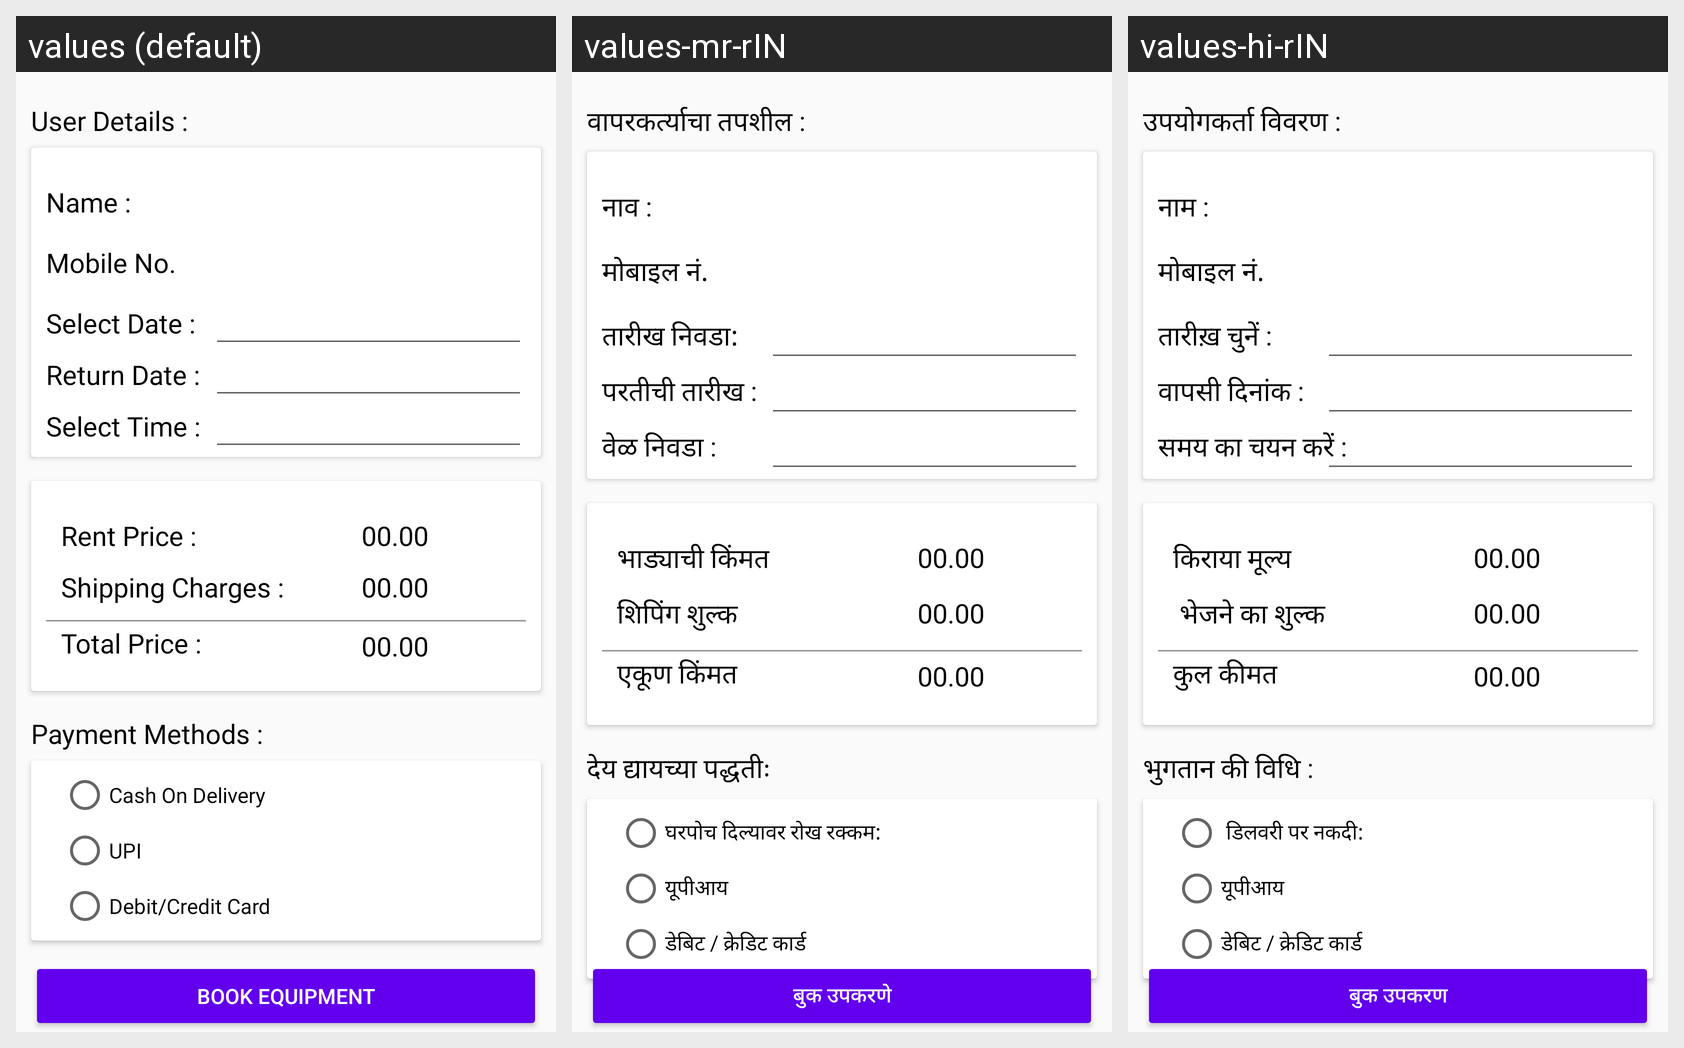

Locale-by-locale string values for the Android screen shown in this grid:
Android screen res/layout/activity_payment.xml rendered under 3 locales, left to right: values (default), values-mr-rIN, values-hi-rIN. Device: Nexus 5 (rendered at 1080×1920; each locale shown at half size, 540×960, under a caption strip naming it); theme Theme.KrishiSarathi.
Strings drawn on this screen, with the default value and each locale's value (text and hints the layout hard-codes, and strings that could not be matched under every locale, appear in the picture but are not listed):

user_details
  values: User Details :
  values-mr-rIN: वापरकर्त्याचा तपशील :
  values-hi-rIN: उपयोगकर्ता विवरण :

phone_no
  values: Mobile No.
  values-mr-rIN: मोबाइल नं.
  values-hi-rIN: मोबाइल नं.

name
  values: Name :
  values-mr-rIN: नाव : 
  values-hi-rIN: नाम :

return_date
  values: Return Date :
  values-mr-rIN: परतीची तारीख :
  values-hi-rIN: वापसी दिनांक :

select_time
  values: Select Time :
  values-mr-rIN: वेळ निवडा :
  values-hi-rIN: समय का चयन करें :

select_date
  values: Select Date :
  values-mr-rIN: तारीख निवडा:
  values-hi-rIN: तारीख़ चुनें :

rent_price
  values: Rent Price :
  values-mr-rIN: भाड्याची किंमत
  values-hi-rIN: किराया मूल्य

_00_00
  values: 00.00
  values-mr-rIN: 00.00  [not translated; the default value is used]
  values-hi-rIN: 00.00  [not translated; the default value is used]

shipping_charges
  values: Shipping Charges :
  values-mr-rIN: शिपिंग शुल्क
  values-hi-rIN:  भेजने का शुल्क

total_price
  values: Total Price :
  values-mr-rIN: एकूण किंमत
  values-hi-rIN: कुल कीमत

payment_methods
  values: Payment Methods :
  values-mr-rIN: देय द्यायच्या पद्धतीः
  values-hi-rIN: भुगतान की विधि :

cash_on_delivery
  values: Cash On Delivery
  values-mr-rIN: घरपोच दिल्यावर रोख रक्कम:
  values-hi-rIN:  डिलवरी पर नकदी: 

upi
  values: UPI
  values-mr-rIN: यूपीआय
  values-hi-rIN: यूपीआय

debit_credit
  values: Debit/Credit Card
  values-mr-rIN: डेबिट / क्रेडिट कार्ड 
  values-hi-rIN: डेबिट / क्रेडिट कार्ड 

book_equi
  values: Book Equipment
  values-mr-rIN: बुक उपकरणे
  values-hi-rIN: बुक उपकरण
